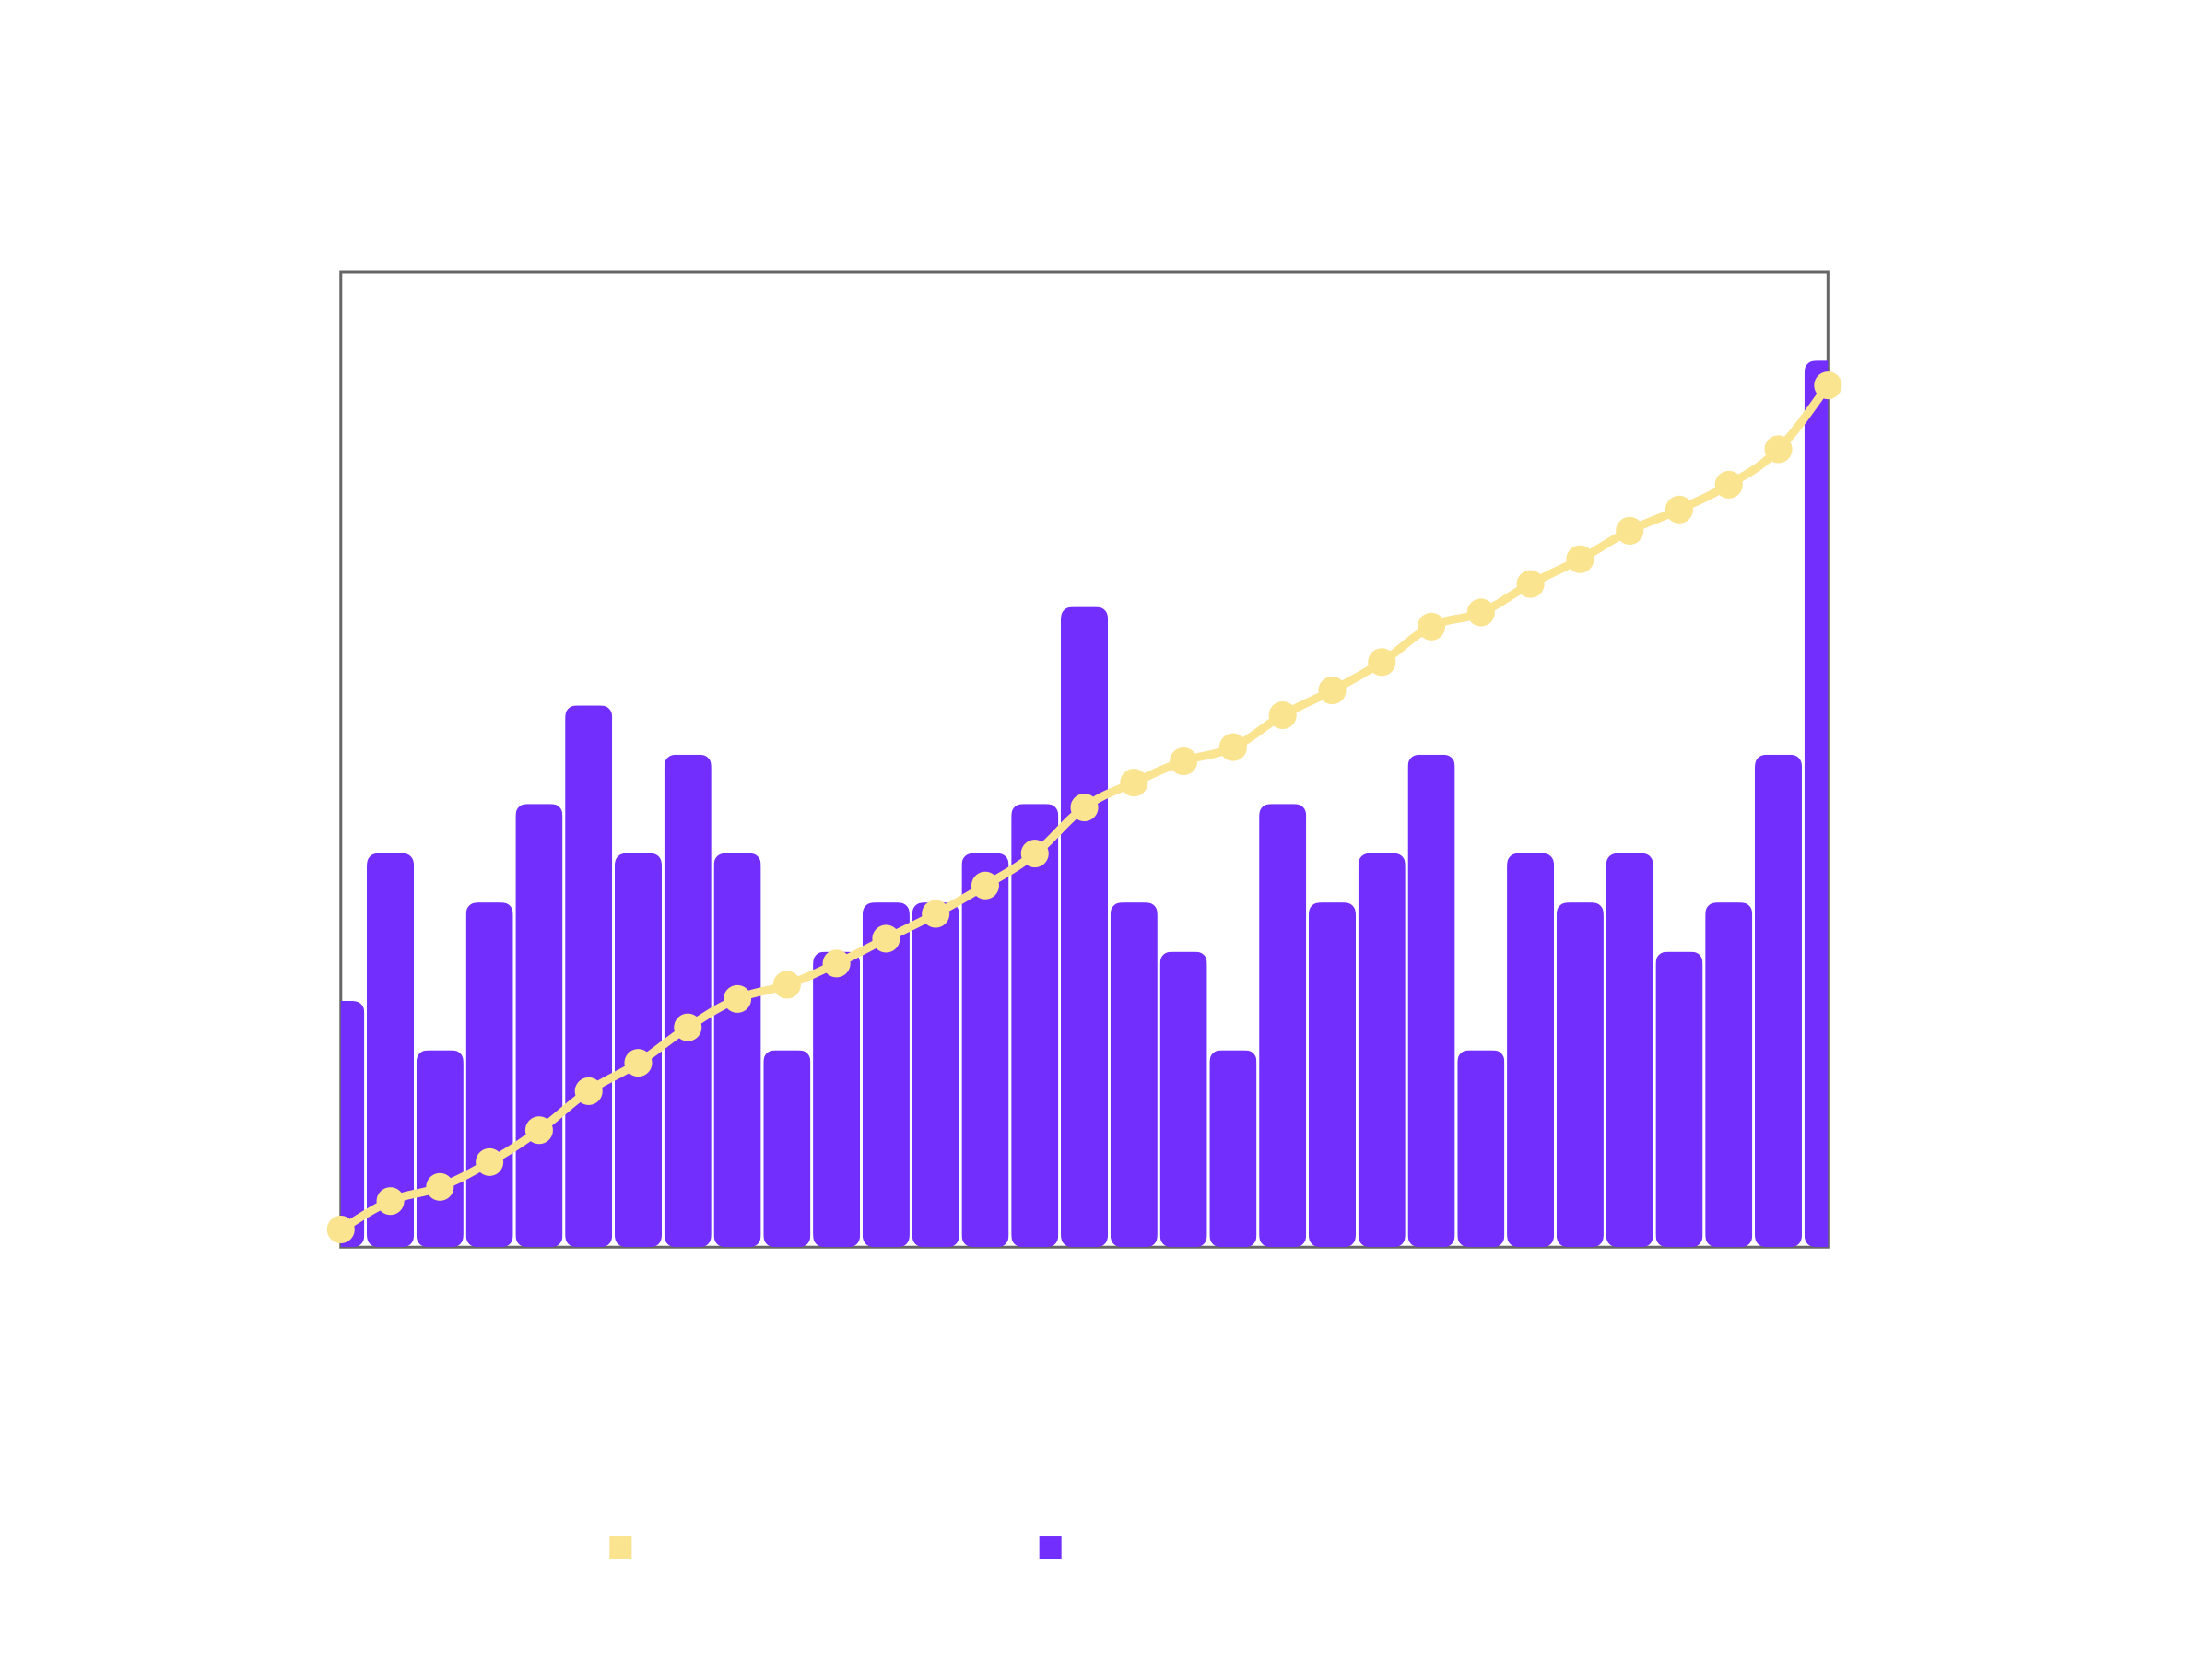

The data file committed next to this chart (first rows):
Date, Number of Flows, Accumulated
2026-01-01, 5, 5
2026-01-02, 8, 13
2026-01-03, 4, 17
2026-01-04, 7, 24
2026-01-05, 9, 33
2026-01-06, 11, 44
2026-01-07, 8, 52
2026-01-08, 10, 62
2026-01-09, 8, 70
2026-01-10, 4, 74
2026-01-11, 6, 80
2026-01-12, 7, 87
2026-01-13, 7, 94
2026-01-14, 8, 102
2026-01-15, 9, 111
2026-01-16, 13, 124
2026-01-17, 7, 131
2026-01-18, 6, 137
2026-01-19, 4, 141
2026-01-20, 9, 150
2026-01-21, 7, 157
2026-01-22, 8, 165
2026-01-23, 10, 175
2026-01-24, 4, 179
2026-01-25, 8, 187
2026-01-26, 7, 194
2026-01-27, 8, 202
2026-01-28, 6, 208
2026-01-29, 7, 215
2026-01-30, 10, 225
2026-01-31, 18, 243
